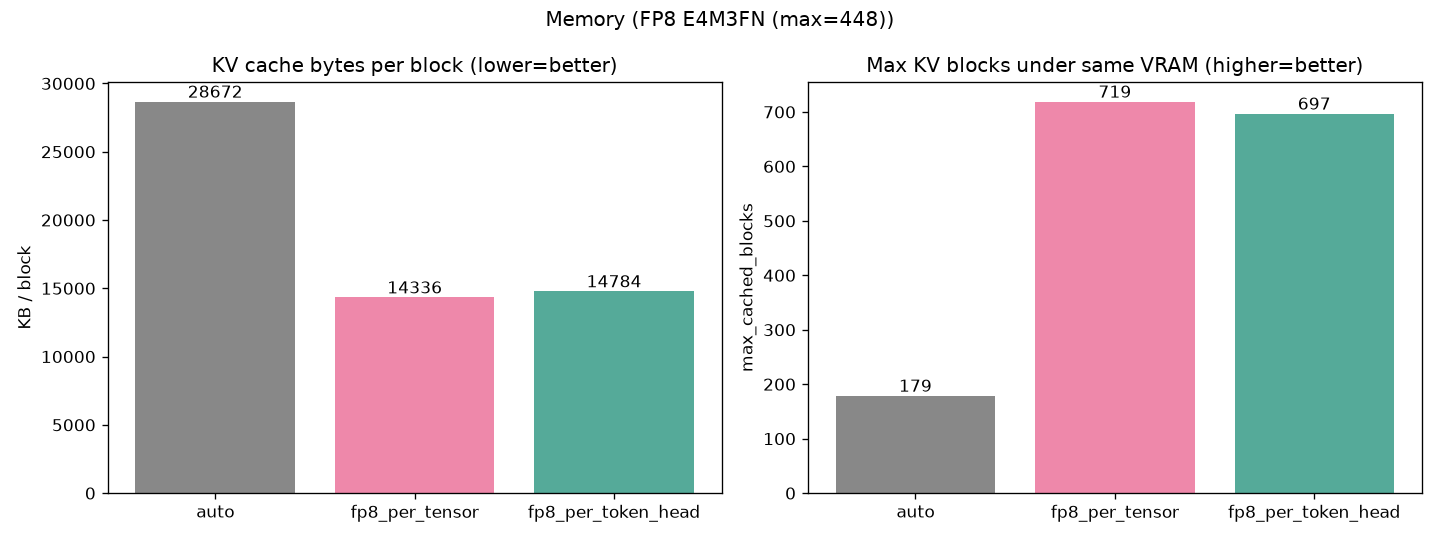

Data behind this chart, as committed beside it:
模式, 每block字节(KB), 相对fp16, max_cached_blocks, 容量提升
auto, 28672, 1.000x, 179, 1.00x
fp8_per_tensor, 14336, 0.500x, 719, 4.02x
fp8_per_token_head, 14784, 0.516x, 697, 3.89x
